The GitHub repository cyrilmarat/Liora_Covid contains a labelled image folder "COVID-19_Radiography_Dataset_split" with 4 categories: COVID-19, lung opacity, normal, viral pneumonia. Examples follow, each with its label.

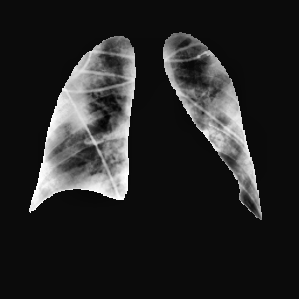
Label: COVID-19

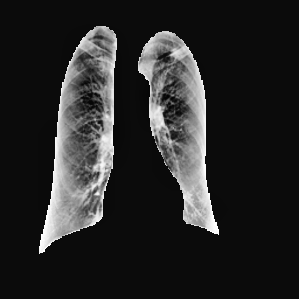
Label: COVID-19

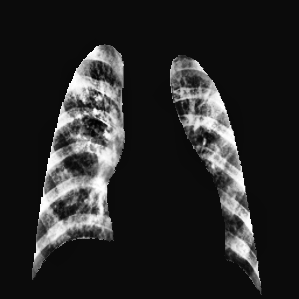
Label: viral pneumonia

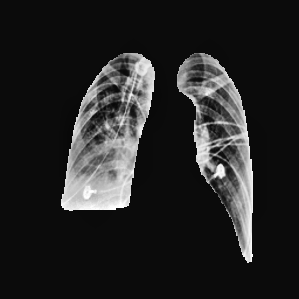
Label: lung opacity

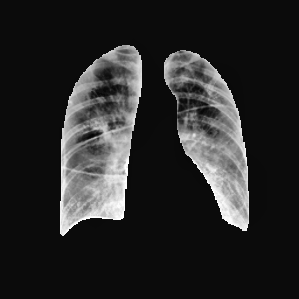
Label: lung opacity

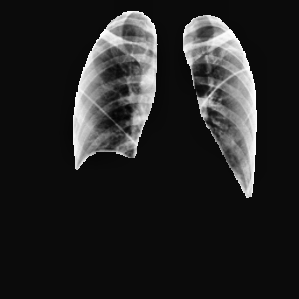
Label: normal
